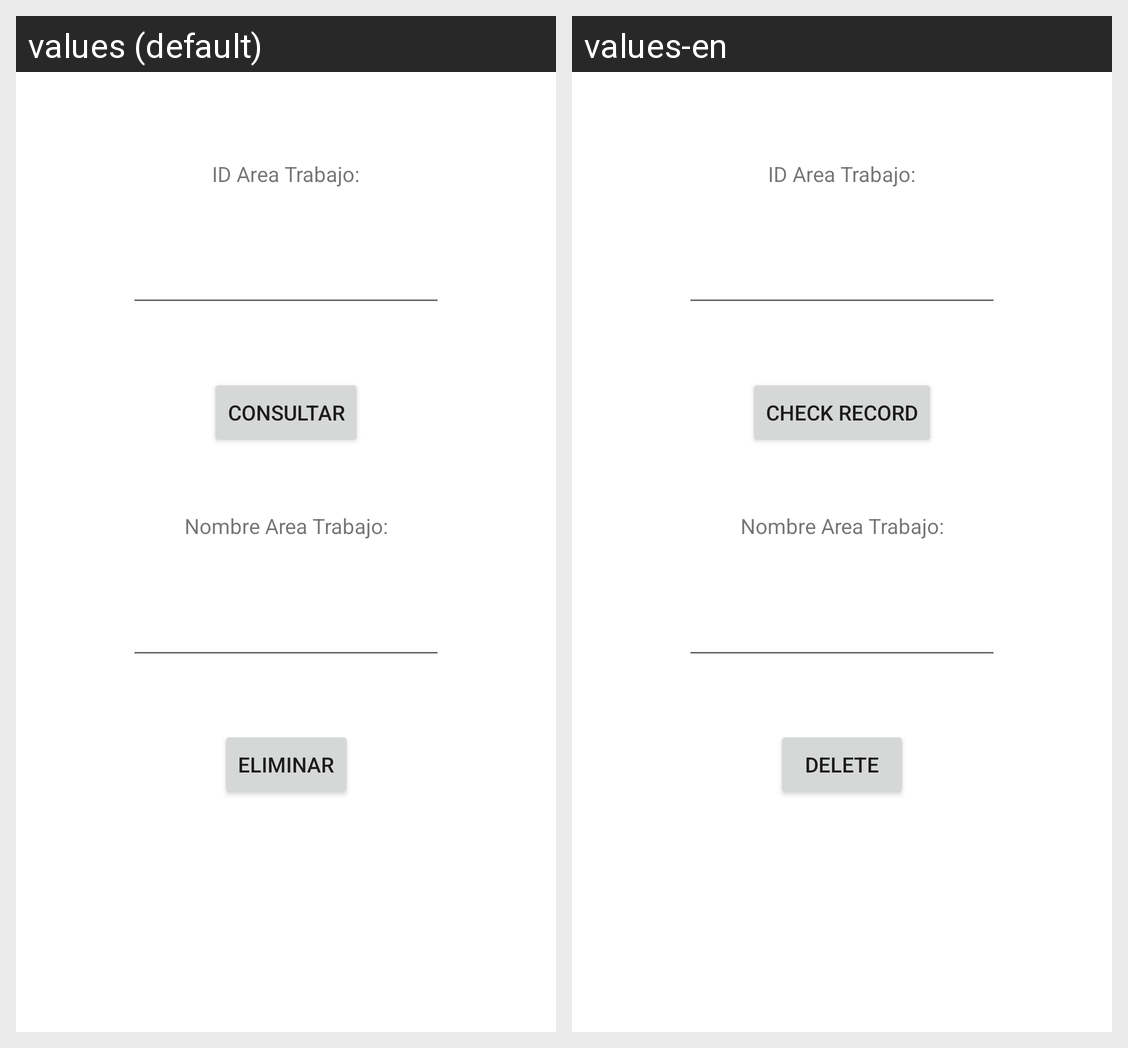

The same Android screen rendered under two of its app's locales, left to right. List the strings drawn on it with the default value and each locale's translation.
Android screen res/layout/activity_area_trabajo_eliminar.xml rendered under 2 locales, left to right: values (default), values-en. Device: Nexus 5 (rendered at 1080×1920; each locale shown at half size, 540×960, under a caption strip naming it); theme Theme.BolsaN.
Strings drawn on this screen, with the default value and each locale's value (text and hints the layout hard-codes, and strings that could not be matched under every locale, appear in the picture but are not listed):

Id_AreaTrabajo
  values: ID Area Trabajo:
  values-en: ID Area Trabajo:  [not translated; the default value is used]

Nombre_AreaTrabajo
  values: Nombre Area Trabajo:
  values-en: Nombre Area Trabajo:  [not translated; the default value is used]

consultar
  values: Consultar
  values-en: Check record

eliminar
  values: Eliminar
  values-en: Delete
